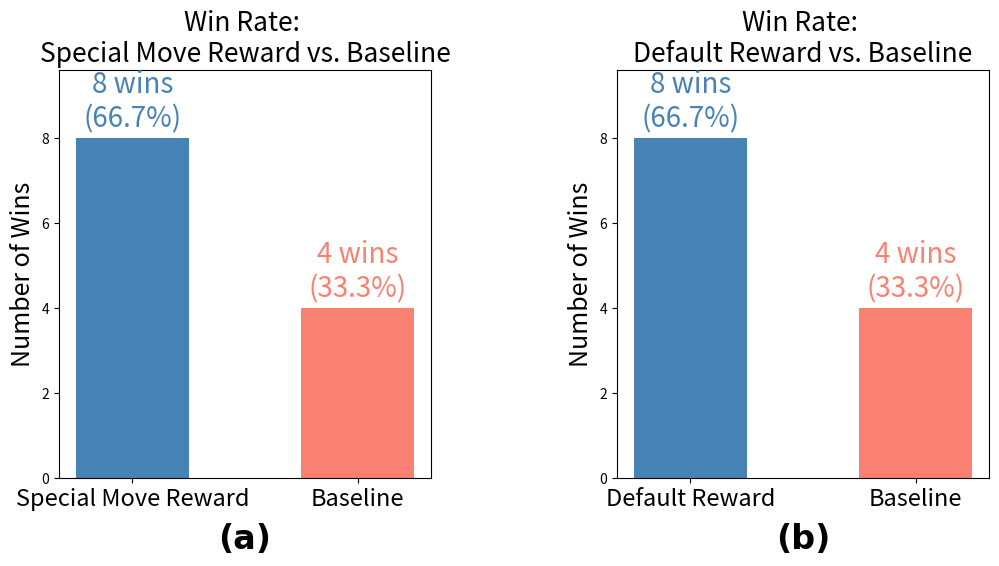

Write Python code to recreate this figure.
import matplotlib.pyplot as plt
import numpy as np

# ==== 数据部分：两组对比 ====
# 第一组对比：8 : 4
models_1 = ['Special Move Reward', 'Baseline']
wins_1 = [8, 4]
total_games_1 = sum(wins_1)
win_rates_1 = [w / total_games_1 * 100 for w in wins_1]

# 第二组对比：8 : 5
models_2 = ['Default Reward', 'Baseline']
wins_2 = [8, 4]
total_games_2 = sum(wins_2)
win_rates_2 = [w / total_games_2 * 100 for w in wins_2]

# ==== 创建图像和两个子图 ====
fig, axes = plt.subplots(nrows=1, ncols=2, figsize=(12, 6))
# 定义bar宽度
bar_width = 0.50

# --------------- 子图1 ---------------
ax1 = axes[0]

# 绘制第一组柱状图
bars1 = ax1.bar(models_1, wins_1, color=['steelblue', 'salmon'], width=bar_width)
ax1.tick_params(axis='x', labelsize=17)  # 将 x 轴刻度标签字体大小改为 12

# 设置子图标题、坐标轴标签等
ax1.set_title('Win Rate: \nSpecial Move Reward vs. Baseline', fontsize=19)
# ax1.set_xlabel('Model and Reward Function', fontsize=18)
ax1.set_ylabel('Number of Wins', fontsize=18)

# 为避免文字和图像边缘重叠，预留顶部空间
max_win_1 = max(wins_1)
upper_margin_factor_1 = 1.2
ylim_top_1 = max_win_1 * upper_margin_factor_1
ax1.set_ylim(0, ylim_top_1)

# 在每个柱状图上方标注文字（示例：获胜场次与胜率）
num = 0
for bar, win, rate in zip(bars1, wins_1, win_rates_1):
    num += 1
    height = bar.get_height()
    ax1.text(
        bar.get_x() + bar.get_width() / 2,
        height + 0.1,  # 在柱顶稍向上
        f'{win} wins\n({rate:.1f}%)',
        ha='center',
        va='bottom',
        fontsize=20,
        color='steelblue' if num == 1 else 'salmon',
    )
ax1.annotate('(a)', xy=(0.5, -0.15), xycoords='axes fraction',
             ha='center', va='center',
             fontsize=24, fontname='Times New Roman', fontweight='bold')

# --------------- 子图2 ---------------
ax2 = axes[1]

# 绘制第二组柱状图
bars2 = ax2.bar(models_2, wins_2, color=['steelblue', 'salmon'], width=bar_width)
ax2.tick_params(axis='x', labelsize=17)  # 将 x 轴刻度标签字体大小改为 12

# 设置子图标题、坐标轴标签等
ax2.set_title('Win Rate: \nDefault Reward vs. Baseline', fontsize=19)
# ax2.set_xlabel('Model and Reward Function', fontsize=18)
ax2.set_ylabel('Number of Wins', fontsize=18)

# 同样为顶部文字预留空间
max_win_2 = max(wins_2)
upper_margin_factor_2 = 1.2
ylim_top_2 = max_win_2 * upper_margin_factor_2
ax2.set_ylim(0, ylim_top_2)

# 在每个柱状图上方标注文字
num = 0
for bar, win, rate in zip(bars2, wins_2, win_rates_2):
    num += 1
    height = bar.get_height()
    ax2.text(
        bar.get_x() + bar.get_width() / 2,
        height + 0.1,
        f'{win} wins\n({rate:.1f}%)',
        ha='center',
        va='bottom',
        fontsize=20,
        color='steelblue' if num == 1 else 'salmon',
    )
ax2.annotate('(b)', xy=(0.5, -0.15), xycoords='axes fraction',
             ha='center', va='center',
             fontsize=24, fontname='Times New Roman', fontweight='bold')
# ==== 调整子图布局并显示 ====
# plt.tight_layout()
plt.subplots_adjust(wspace=0.5, bottom=0.2)
plt.show()
